Labelled photos from "electrical_equipment", an image-classification folder in aatif-pathan001/Transfer-Learning-Projects. The possible labels are: breaker, closed blade disconnect switch, current transformer, porcelain pin insulator, power transformer, recloser.

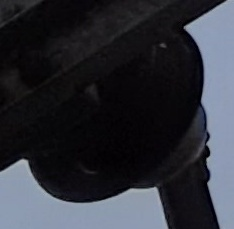
Label: porcelain pin insulator

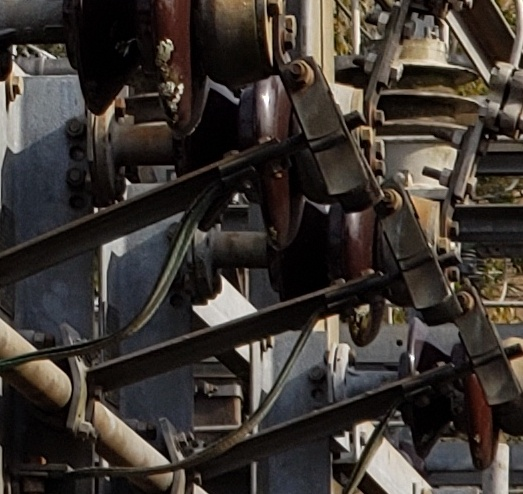
Label: closed blade disconnect switch

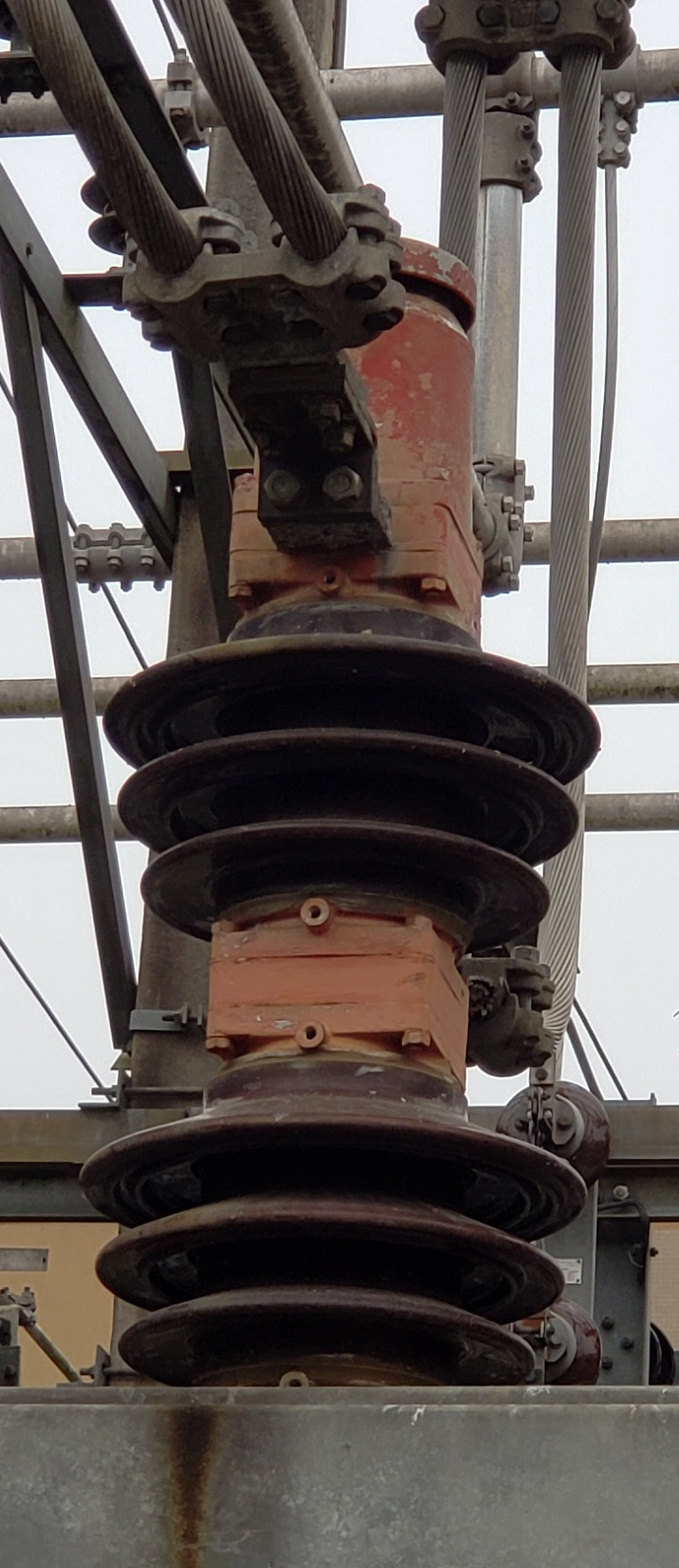
Label: breaker

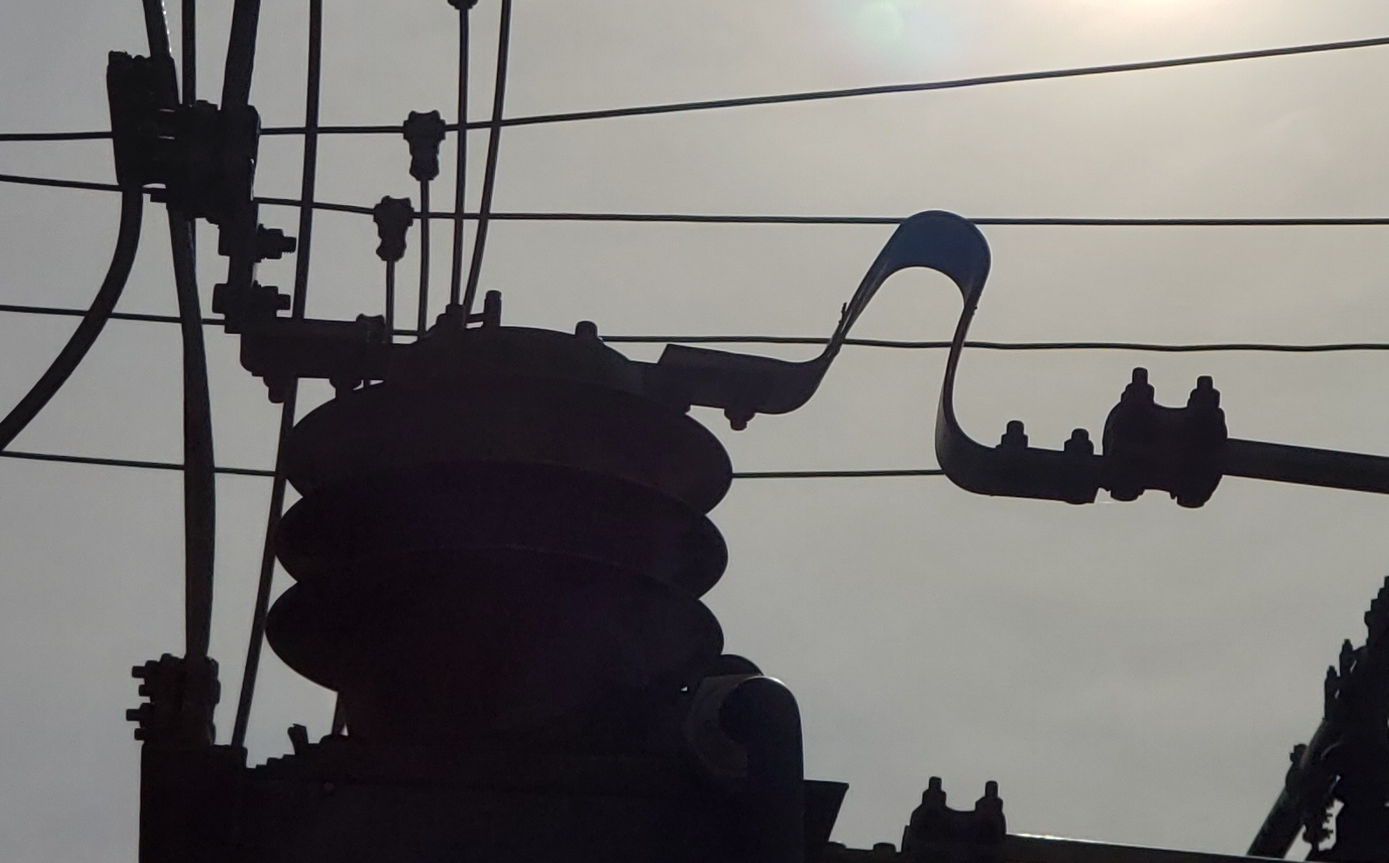
Label: current transformer

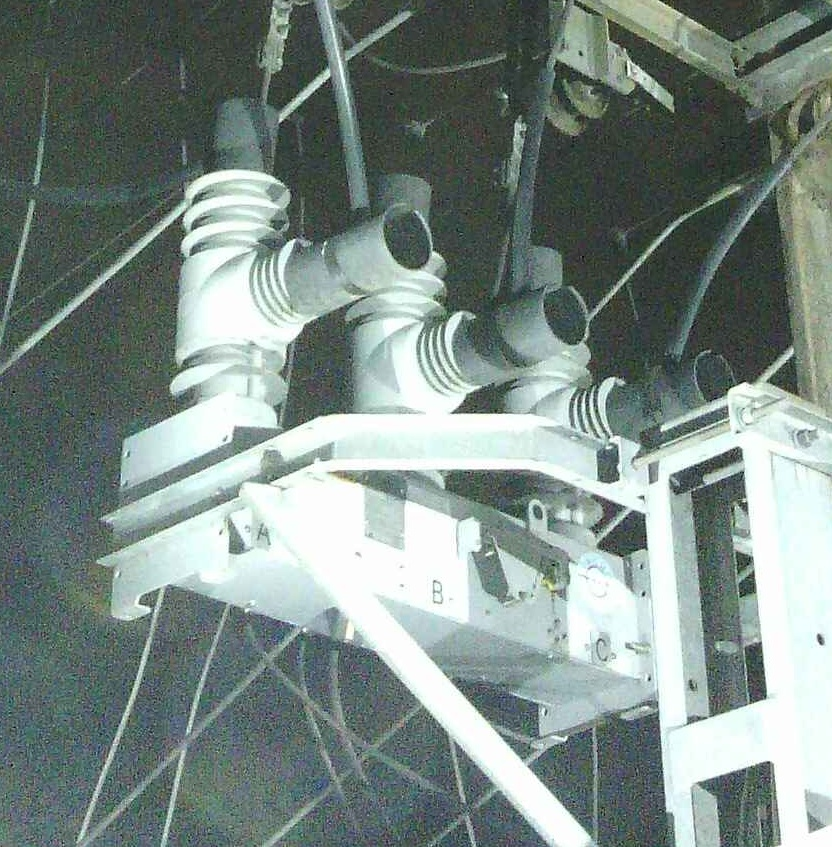
Label: recloser

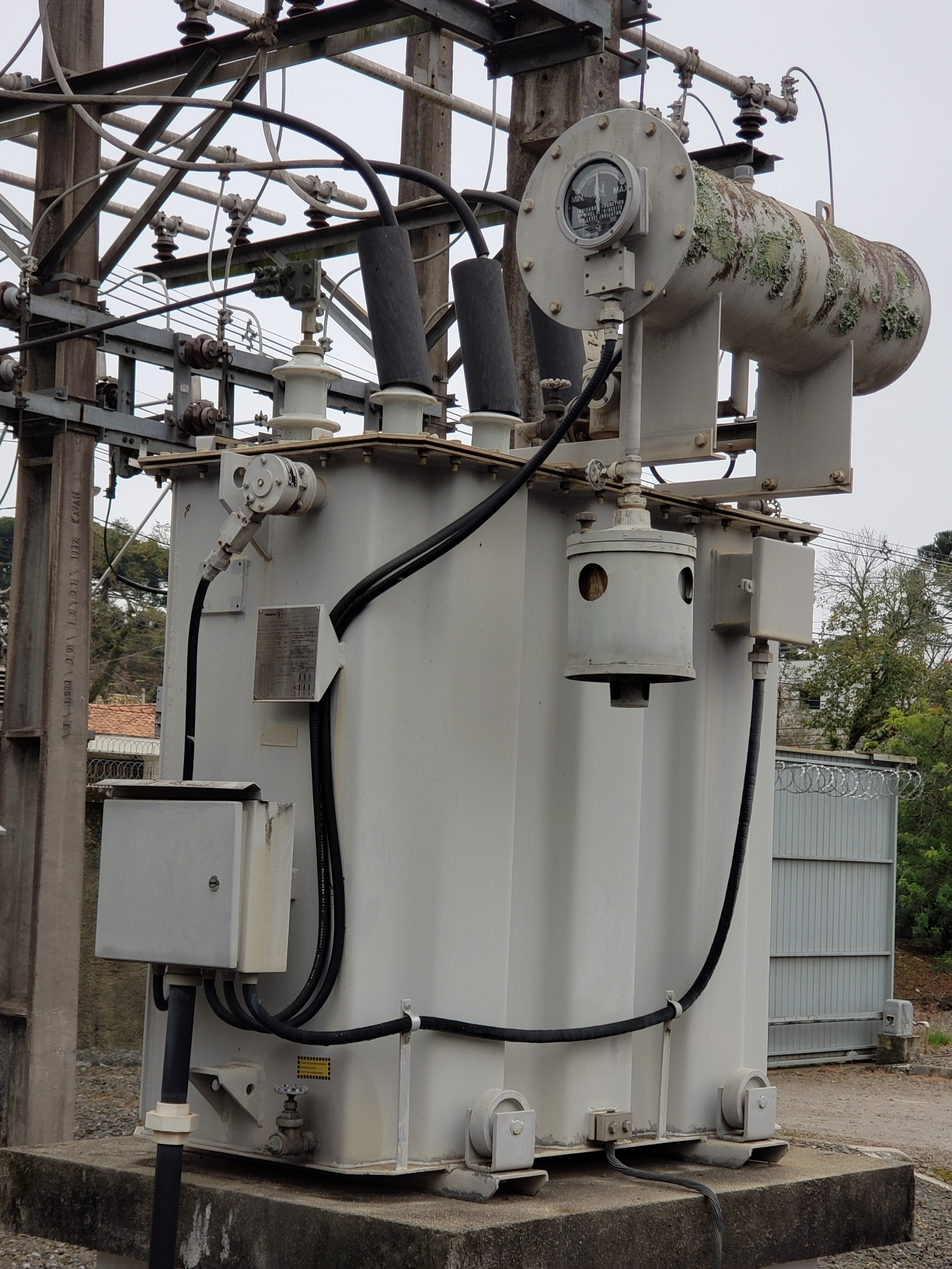
Label: power transformer
